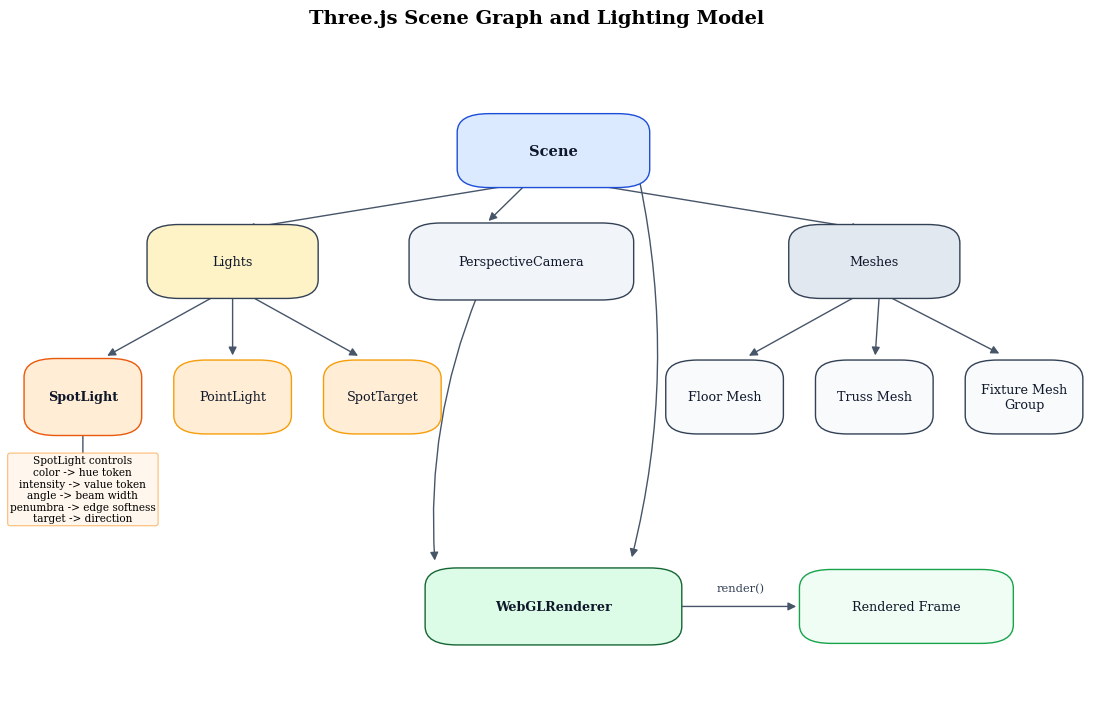

Python code for this plot: (Note: this script raises an exception after producing the figure.)
from pathlib import Path

import matplotlib.pyplot as plt
from matplotlib.patches import FancyArrowPatch, FancyBboxPatch


plt.rcParams.update(
    {
        "font.family": "serif",
        "font.size": 10,
        "axes.linewidth": 0.6,
    }
)


def draw_box(ax, center, size, text, fc="#f8fafc", ec="#334155", fontsize=9.2, bold=False):
    cx, cy = center
    w, h = size
    box = FancyBboxPatch(
        (cx - w / 2, cy - h / 2),
        w,
        h,
        boxstyle="round,pad=0.02,rounding_size=0.03",
        linewidth=1.0,
        facecolor=fc, 
        edgecolor=ec,
        zorder=3,
    )
    ax.add_patch(box)
    ax.text(
        cx,
        cy,
        text,
        ha="center",
        va="center",
        fontsize=fontsize,
        fontweight="bold" if bold else "normal",
        color="#0f172a",
        zorder=4,
    )


def arrow(ax, p0, p1, text=None, y_offset=0.0, shrink_b=10, curve=0.0):
    arr = FancyArrowPatch(
        p0,
        p1,
        arrowstyle="-|>",
        mutation_scale=12,
        linewidth=1.0,
        color="#475569",
        shrinkB=shrink_b,
        connectionstyle=f"arc3,rad={curve}",
        zorder=2,
    )
    ax.add_patch(arr)
    if text:
        mx = 0.5 * (p0[0] + p1[0])
        my = 0.5 * (p0[1] + p1[1]) + y_offset
        ax.text(mx, my, text, ha="center", va="center", fontsize=8.2, color="#334155")


def spotlight_annotation(ax, anchor_xy, lines, x_shift, y_shift=0.06):
    x, y = anchor_xy
    tx = x + x_shift
    ty = y + y_shift
    ax.text(
        tx,
        ty,
        lines,
        ha="center",
        va="center",
        fontsize=7.6,
        bbox=dict(boxstyle="round,pad=0.22", fc="#fff7ed", ec="#fdba74", lw=0.8),
        zorder=5,
    )
    arrow(ax, (tx, ty - 0.035), (x, y + 0.01))


def main() -> None:
    fig, ax = plt.subplots(figsize=(13.8, 8.0))
    ax.set_xlim(0, 1)
    ax.set_ylim(0, 1)
    ax.axis("off")

    # Core graph
    scene = (0.5, 0.9)
    lights = (0.2, 0.72)
    camera = (0.47, 0.72)
    meshes = (0.8, 0.72)

    spot = (0.06, 0.5)
    point = (0.20, 0.5)
    target = (0.34, 0.5)

    floor = (0.66, 0.5)
    truss = (0.80, 0.5)
    fixtures = (0.94, 0.5)

    renderer = (0.5, 0.16)
    frame = (0.83, 0.16)

    draw_box(ax, scene, (0.14, 0.08), "Scene", fc="#dbeafe", ec="#1d4ed8", bold=True, fontsize=10.5)
    draw_box(ax, camera, (0.17, 0.085), "PerspectiveCamera", fc="#f1f5f9")
    draw_box(ax, lights, (0.12, 0.08), "Lights", fc="#fef3c7")
    draw_box(ax, meshes, (0.12, 0.08), "Meshes", fc="#e2e8f0")

    draw_box(ax, spot, (0.07, 0.085), "SpotLight", fc="#ffedd5", ec="#ea580c", bold=True)
    draw_box(ax, point, (0.07, 0.08), "PointLight", fc="#ffedd5", ec="#f59e0b")
    draw_box(ax, target, (0.07, 0.08), "SpotTarget", fc="#ffedd5", ec="#f59e0b")

    draw_box(ax, floor, (0.07, 0.08), "Floor Mesh", fc="#f8fafc")
    draw_box(ax, truss, (0.07, 0.08), "Truss Mesh", fc="#f8fafc")
    draw_box(ax, fixtures, (0.07, 0.08), "Fixture Mesh\nGroup", fc="#f8fafc")

    draw_box(ax, renderer, (0.2, 0.085), "WebGLRenderer", fc="#dcfce7", ec="#166534", bold=True)
    draw_box(ax, frame, (0.16, 0.08), "Rendered Frame", fc="#f0fdf4", ec="#16a34a")

    arrow(ax, (scene[0] - 0.02, scene[1] - 0.045), (camera[0] - 0.04, camera[1] + 0.05))
    arrow(ax, (scene[0], scene[1] - 0.045), (lights[0], lights[1] + 0.05))
    arrow(ax, (scene[0], scene[1] - 0.045), (meshes[0], meshes[1] + 0.05))

    arrow(ax, (lights[0] - 0.005, lights[1] - 0.045), (spot[0], spot[1] + 0.045), shrink_b=20)
    arrow(ax, (lights[0], lights[1] - 0.045), (point[0], point[1] + 0.045))
    arrow(ax, (lights[0] + 0.005, lights[1] - 0.045), (target[0], target[1] + 0.045), shrink_b=20)

    arrow(ax, (meshes[0] - 0.005, meshes[1] - 0.045), (floor[0], floor[1] + 0.045), shrink_b=20)
    arrow(ax, (meshes[0] + 0.005, meshes[1] - 0.045), (truss[0], truss[1] + 0.045))
    arrow(ax, (meshes[0], meshes[1] - 0.045), (fixtures[0], fixtures[1] + 0.05), shrink_b=20)

    arrow(
        ax,
        (scene[0] + 0.08, scene[1] - 0.045),
        (renderer[0] + 0.07, renderer[1] + 0.058),
        y_offset=0.02,
        curve=-0.12,
    )
    arrow(
        ax,
        (camera[0] - 0.04, camera[1] - 0.05),
        (renderer[0] - 0.11, renderer[1] + 0.052),
        curve=0.12,
    )
    arrow(ax, (renderer[0] + 0.11, renderer[1]), (frame[0] - 0.09, frame[1]), text="render()", y_offset=0.03)

    spotlight_annotation(
        ax,
        spot,
        "SpotLight controls\n"
        "color -> hue token\n"
        "intensity -> value token\n"
        "angle -> beam width\n"
        "penumbra -> edge softness\n"
        "target -> direction",
        x_shift=0.0,
        y_shift=-0.15,
    )

    fig.suptitle("Three.js Scene Graph and Lighting Model", fontsize=14, fontweight="bold", y=0.98)

    out_dir = Path(__file__).resolve().parents[3] / "chapters" / "3"
    out_dir.mkdir(parents=True, exist_ok=True)
    out_pdf = out_dir / "threejs_scene_graph_and_lighting_model.pdf"
    fig.savefig(out_pdf, dpi=300, bbox_inches="tight")
    plt.close(fig)
    print(f"Saved {out_pdf}")


if __name__ == "__main__":
    main()
